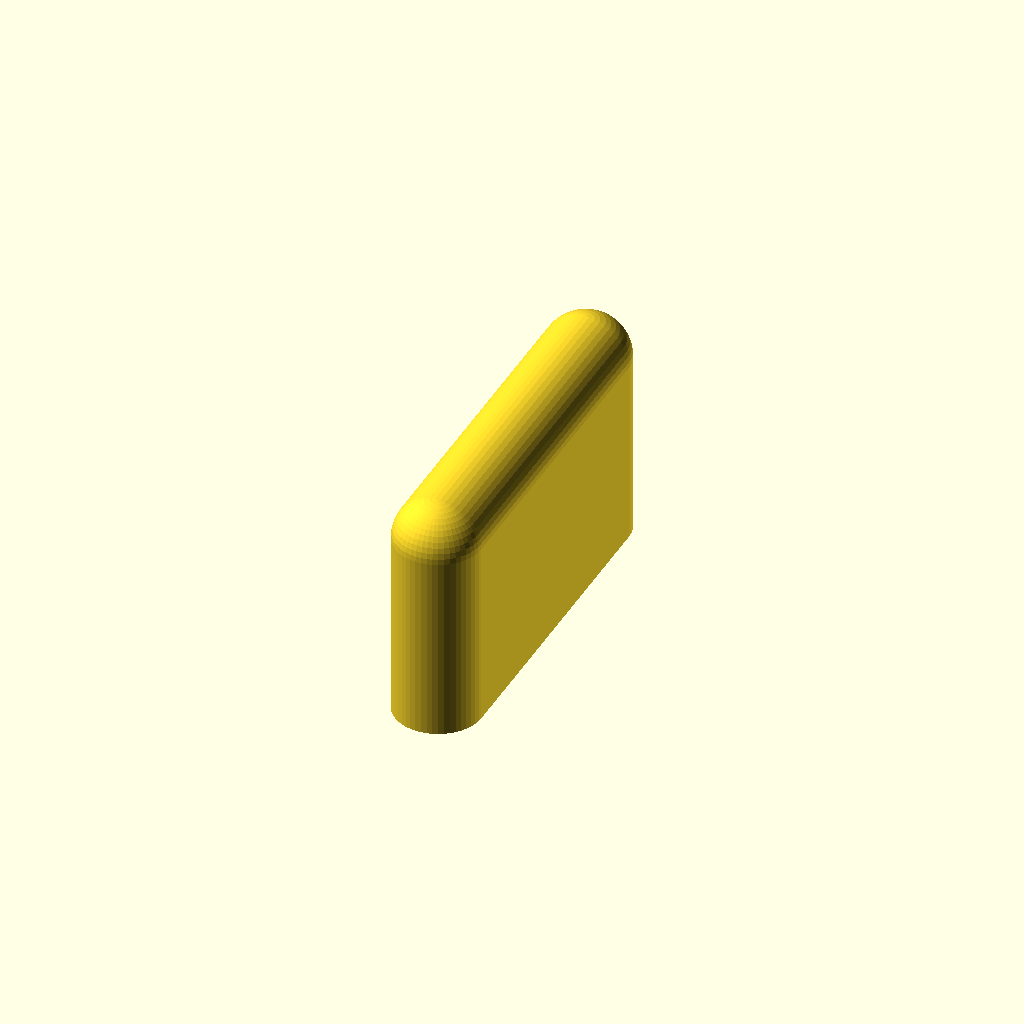
Cell 1: rendered with the file's own defaults.
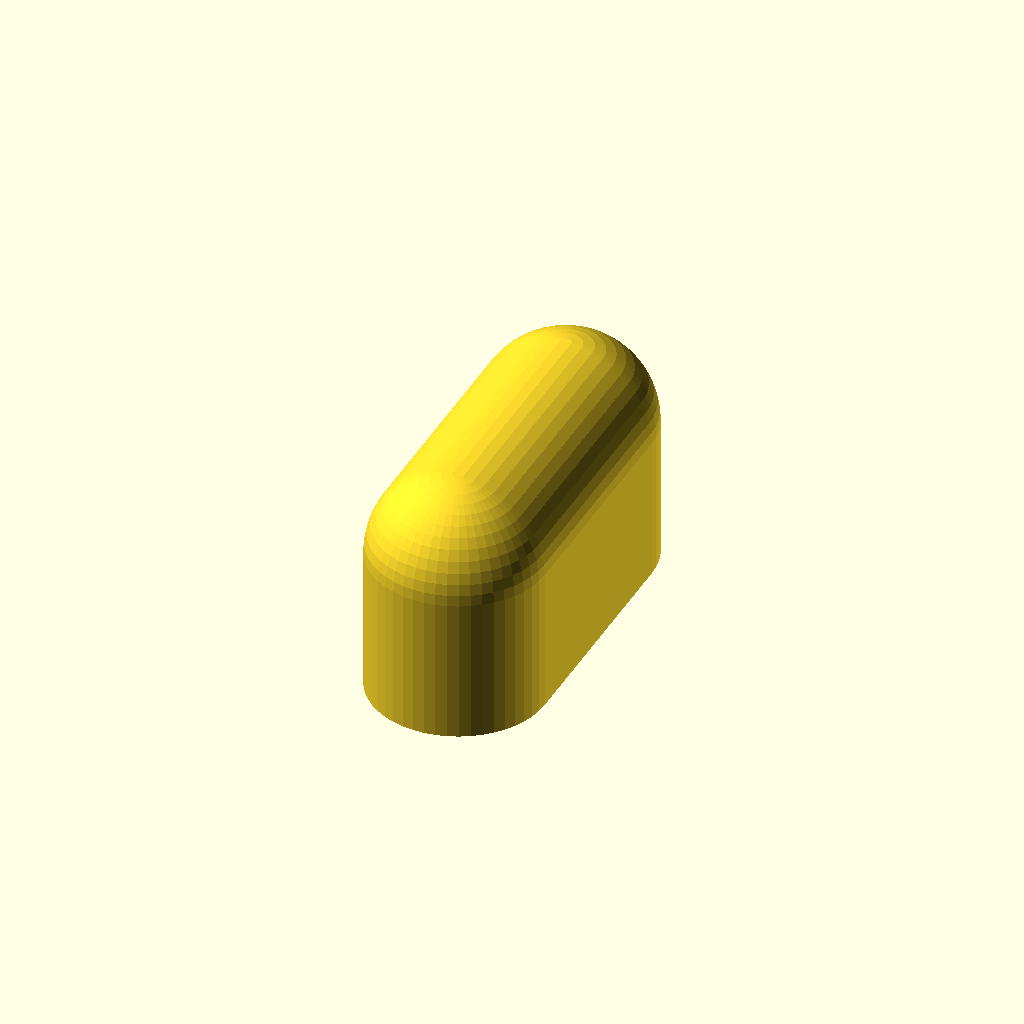
Cell 2: the same model with width = 6.
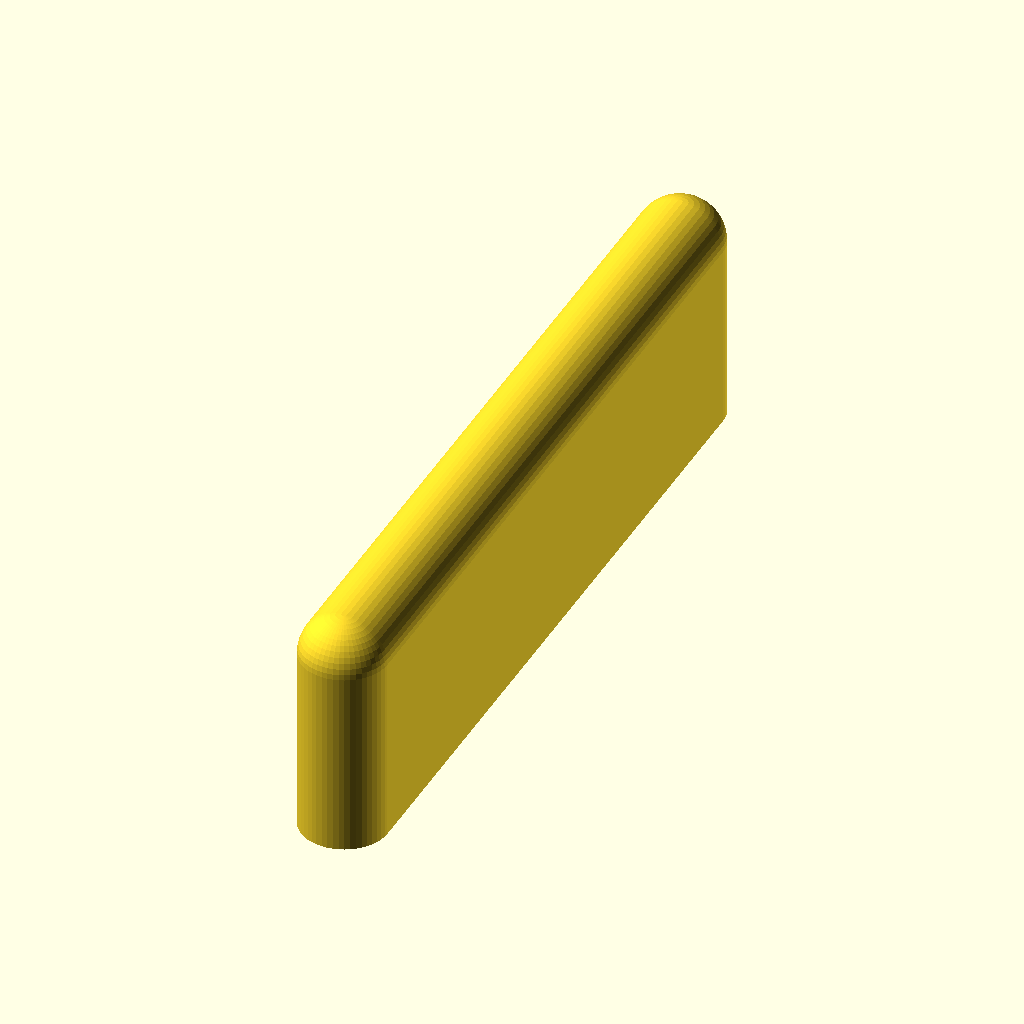
Cell 3 — length set to 28, the other parameters unchanged.
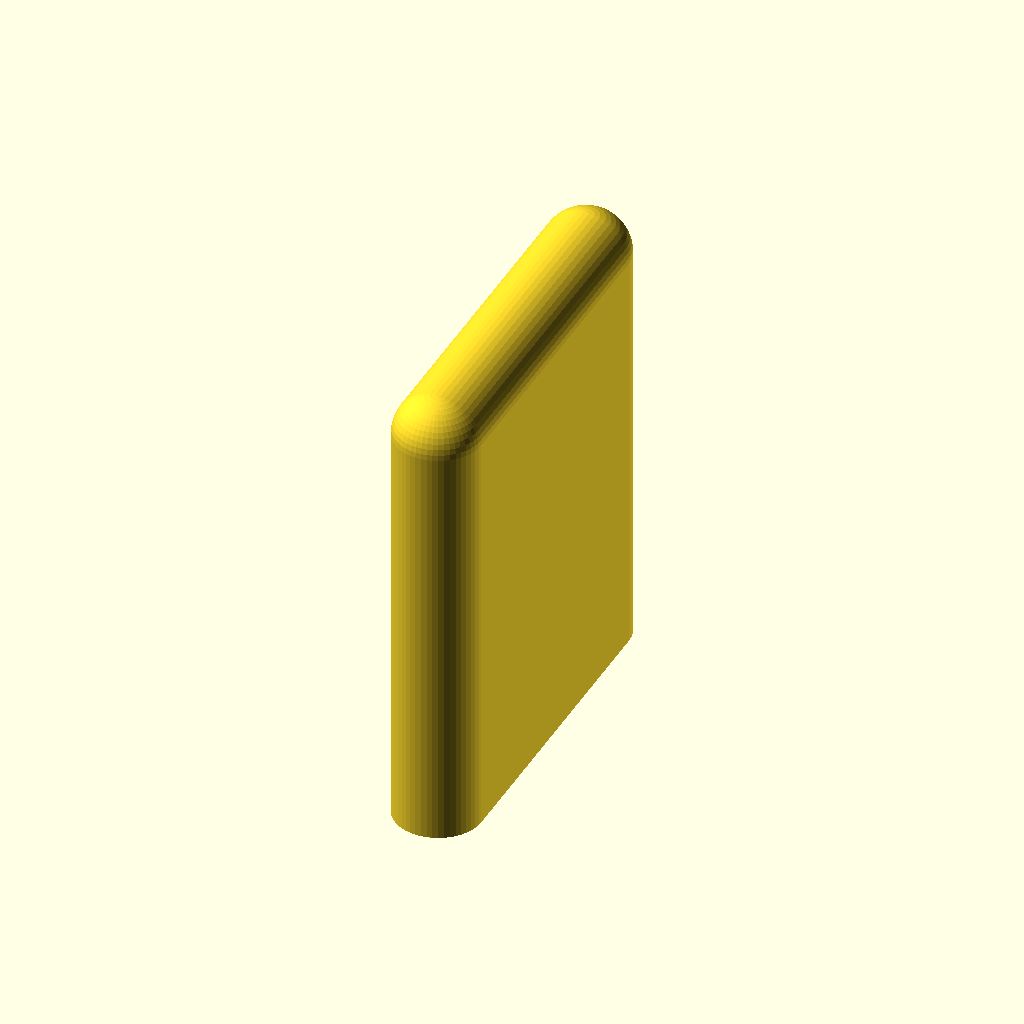
Cell 4 — height set to 16, the other parameters unchanged.
All cells are drawn from one camera (rotation 55°, 0°, 25°, orthographic, colour scheme Cornfield), so only the parameter changes between them.
The OpenSCAD source (macos/system/library/openscad/1162_Tip_for_FitBit_One_Pocket_Clip.scad):
// [FL_INDEX: keywords="openscad, 3d_parametric, Tip_for_FitBit_One_Pocket_Clip, csg_solid" | COT="Parametric OpenSCAD design from 3DCodeverse"]
// Title: Tip for FitBit One Pocket Clip

width=3;
length=14;
height=8;
tab_width=1;
tab_length=7;
tab_height=6;
resolution=50;

$fn=resolution;

difference(){
  hull(){
    cube ([width,length-width*2,height-width],center=true);
    translate ([0,-length/2+width/2,height/2-width/2])
      sphere (r=width/2,center=true);  
    translate ([0,length/2-width/2,height/2-width/2])
      sphere (r=width/2,center=true);  
    translate ([0,-length/2+width/2,-height/2+.5])
      cylinder (r=width/2,h=1,center=true);
    translate ([0,length/2-width/2,-height/2+.5])
      cylinder (r=width/2,h=1,center=true);  
}
  translate ([0,0,(tab_height-height)/2])
    cube ([tab_width,tab_length,tab_height],center=true);  
}
Parameter table extracted from the source (name, type, default, range or options):
width: number, default 3
length: number, default 14
height: number, default 8
tab_width: number, default 1
tab_length: number, default 7
tab_height: number, default 6
resolution: number, default 50
